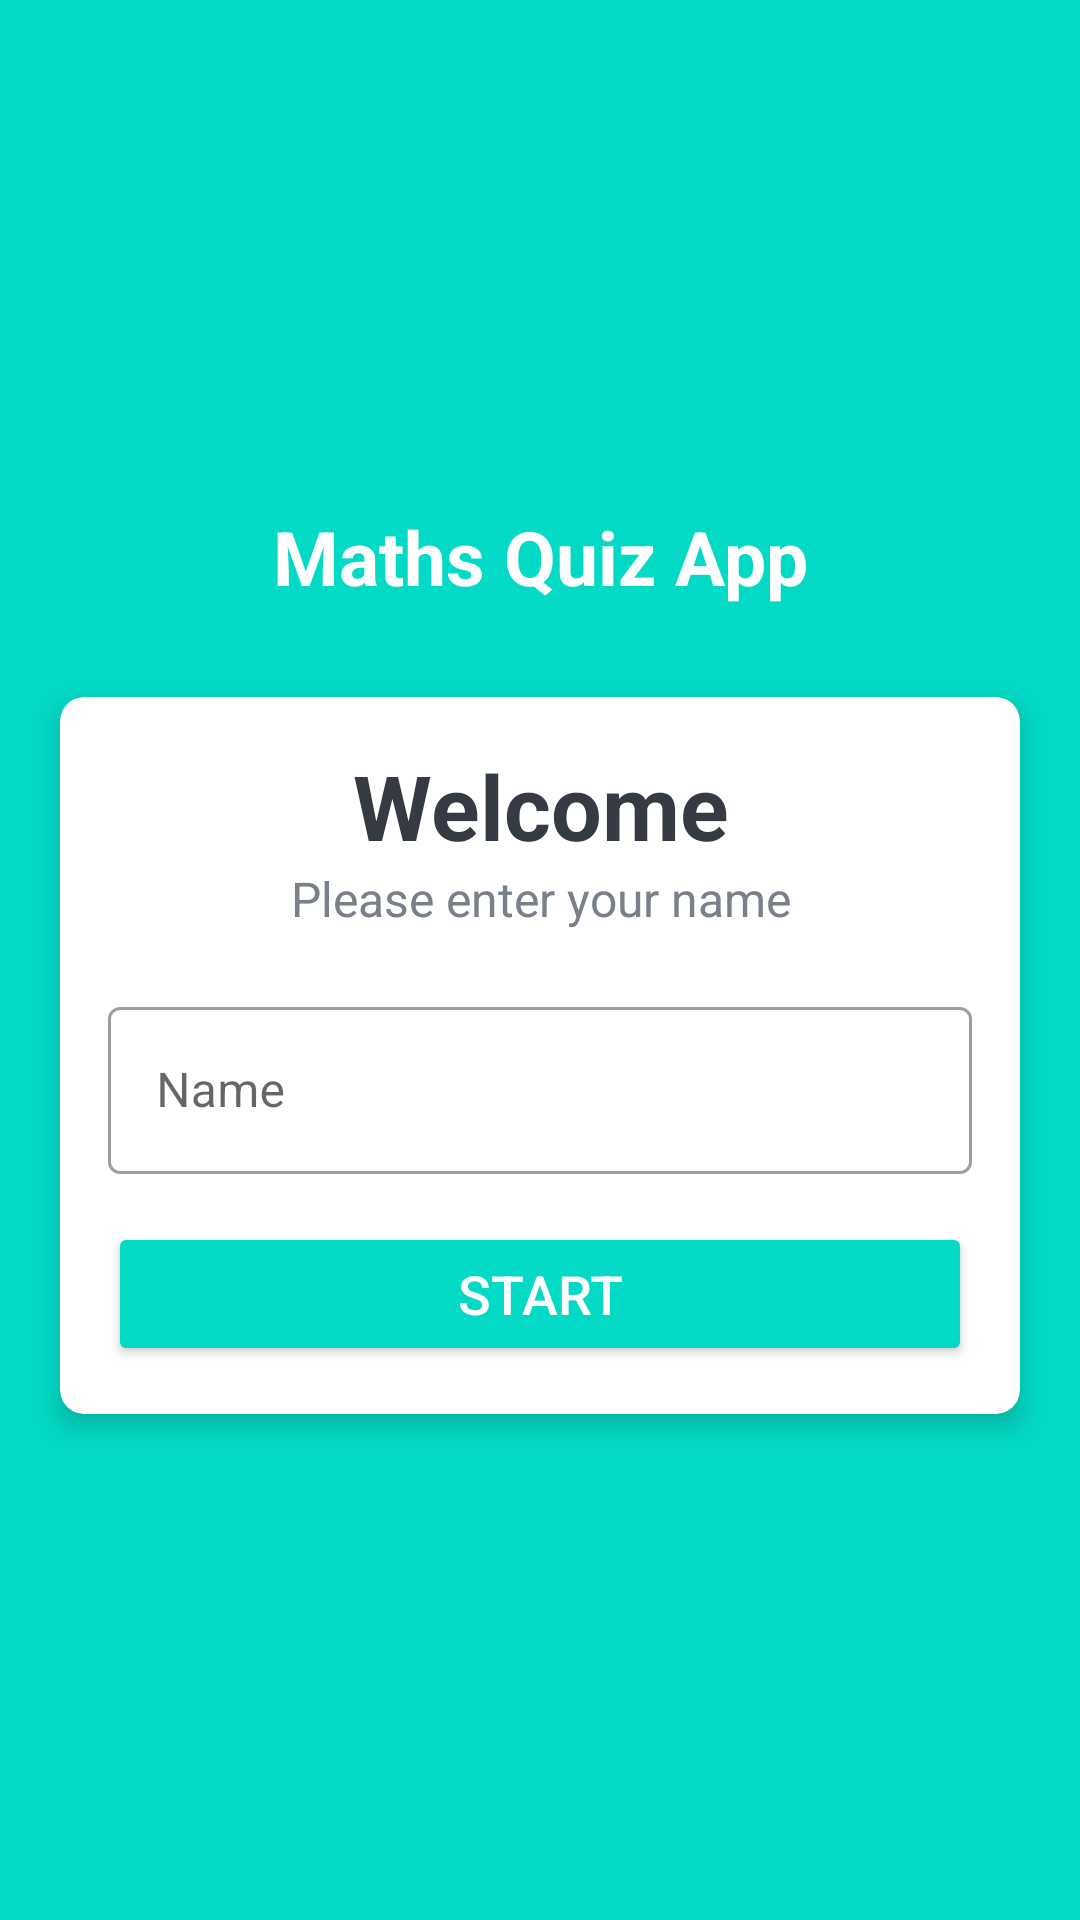

Produce the Android XML layout that renders to this screen, including the resource entries it uses.
<!-- AndroidManifest.xml: application theme Theme.MathsQuizCoursework -->
<!-- res/layout/activity_student.xml -->
<?xml version="1.0" encoding="utf-8"?>
<LinearLayout xmlns:android="http://schemas.android.com/apk/res/android"
    xmlns:app="http://schemas.android.com/apk/res-auto"
    xmlns:tools="http://schemas.android.com/tools"
    android:layout_width="match_parent"
    android:layout_height="match_parent"
    android:background="@color/teal_200"
    android:gravity="center"
    android:orientation="vertical"
    tools:context=".Controller.MainActivity">

    <TextView
        android:id="@+id/AppName"
        android:layout_width="match_parent"
        android:layout_height="wrap_content"
        android:layout_marginBottom="30dp"
        android:gravity="center"
        android:text="Maths Quiz App"
        android:textColor="@color/white"
        android:textSize="25sp"
        android:textStyle="bold" />

    <androidx.cardview.widget.CardView
        android:layout_width="match_parent"
        android:layout_height="wrap_content"
        android:layout_marginStart="20dp"
        android:layout_marginEnd="20dp"
        android:background="@color/white"
        app:cardCornerRadius="8dp"
        app:cardElevation="5dp">

        <LinearLayout
            android:layout_width="match_parent"
            android:layout_height="wrap_content"
            android:orientation="vertical"
            android:padding="16dp">

            <TextView
                android:layout_width="match_parent"
                android:layout_height="wrap_content"
                android:gravity="center"
                android:text="Welcome"
                android:textColor="#363A43"
                android:textSize="30sp"
                android:textStyle="bold" />

            <TextView
                android:layout_width="match_parent"
                android:layout_height="wrap_content"
                android:gravity="center"
                android:text="Please enter your name"
                android:textColor="#7A8089"
                android:textSize="16sp" />

            <com.google.android.material.textfield.TextInputLayout
                style="@style/Widget.MaterialComponents.TextInputLayout.OutlinedBox"
                android:layout_width="match_parent"
                android:layout_height="wrap_content"
                android:layout_marginTop="20dp">

                <androidx.appcompat.widget.AppCompatEditText
                    android:id="@+id/nameText"
                    android:layout_width="match_parent"
                    android:layout_height="wrap_content"
                    android:backgroundTint="@color/teal_200"
                    android:hint="Name"
                    android:textColor="#363A43"
                    android:textColorHint="#7A8089" />
            </com.google.android.material.textfield.TextInputLayout>



            <Button
                android:id="@+id/btn_start"
                android:layout_width="match_parent"
                android:layout_height="wrap_content"
                android:layout_marginTop="16dp"
                android:backgroundTint="@color/teal_200"
                android:text="Start"
                android:textColor="@color/white"
                android:textSize="18sp">
            </Button>


        </LinearLayout>


    </androidx.cardview.widget.CardView>

</LinearLayout>
<!-- resources referenced by this layout -->
<resources>
  <style name="Theme.MathsQuizCoursework" parent="Theme.MaterialComponents.DayNight.DarkActionBar">
          
          <item name="colorPrimary">@color/purple_500</item>
          <item name="colorPrimaryVariant">@color/purple_700</item>
          <item name="colorOnPrimary">@color/white</item>
          
          <item name="colorSecondary">@color/teal_200</item>
          <item name="colorSecondaryVariant">@color/teal_700</item>
          <item name="colorOnSecondary">@color/black</item>
          
          <item name="android:statusBarColor" tools:targetApi="l">?attr/colorPrimaryVariant</item>
          
      </style>
  <!-- not gathered from this repository: default colours our renderer supplied (Android Studio template values) -->
  <color name="purple_500">#FF6200EE</color>
  <color name="purple_700">#FF3700B3</color>
  <color name="teal_200">#FF03DAC5</color>
  <color name="teal_700">#FF018786</color>
  <color name="black">#FF000000</color>
  <color name="white">#FFFFFFFF</color>
</resources>
